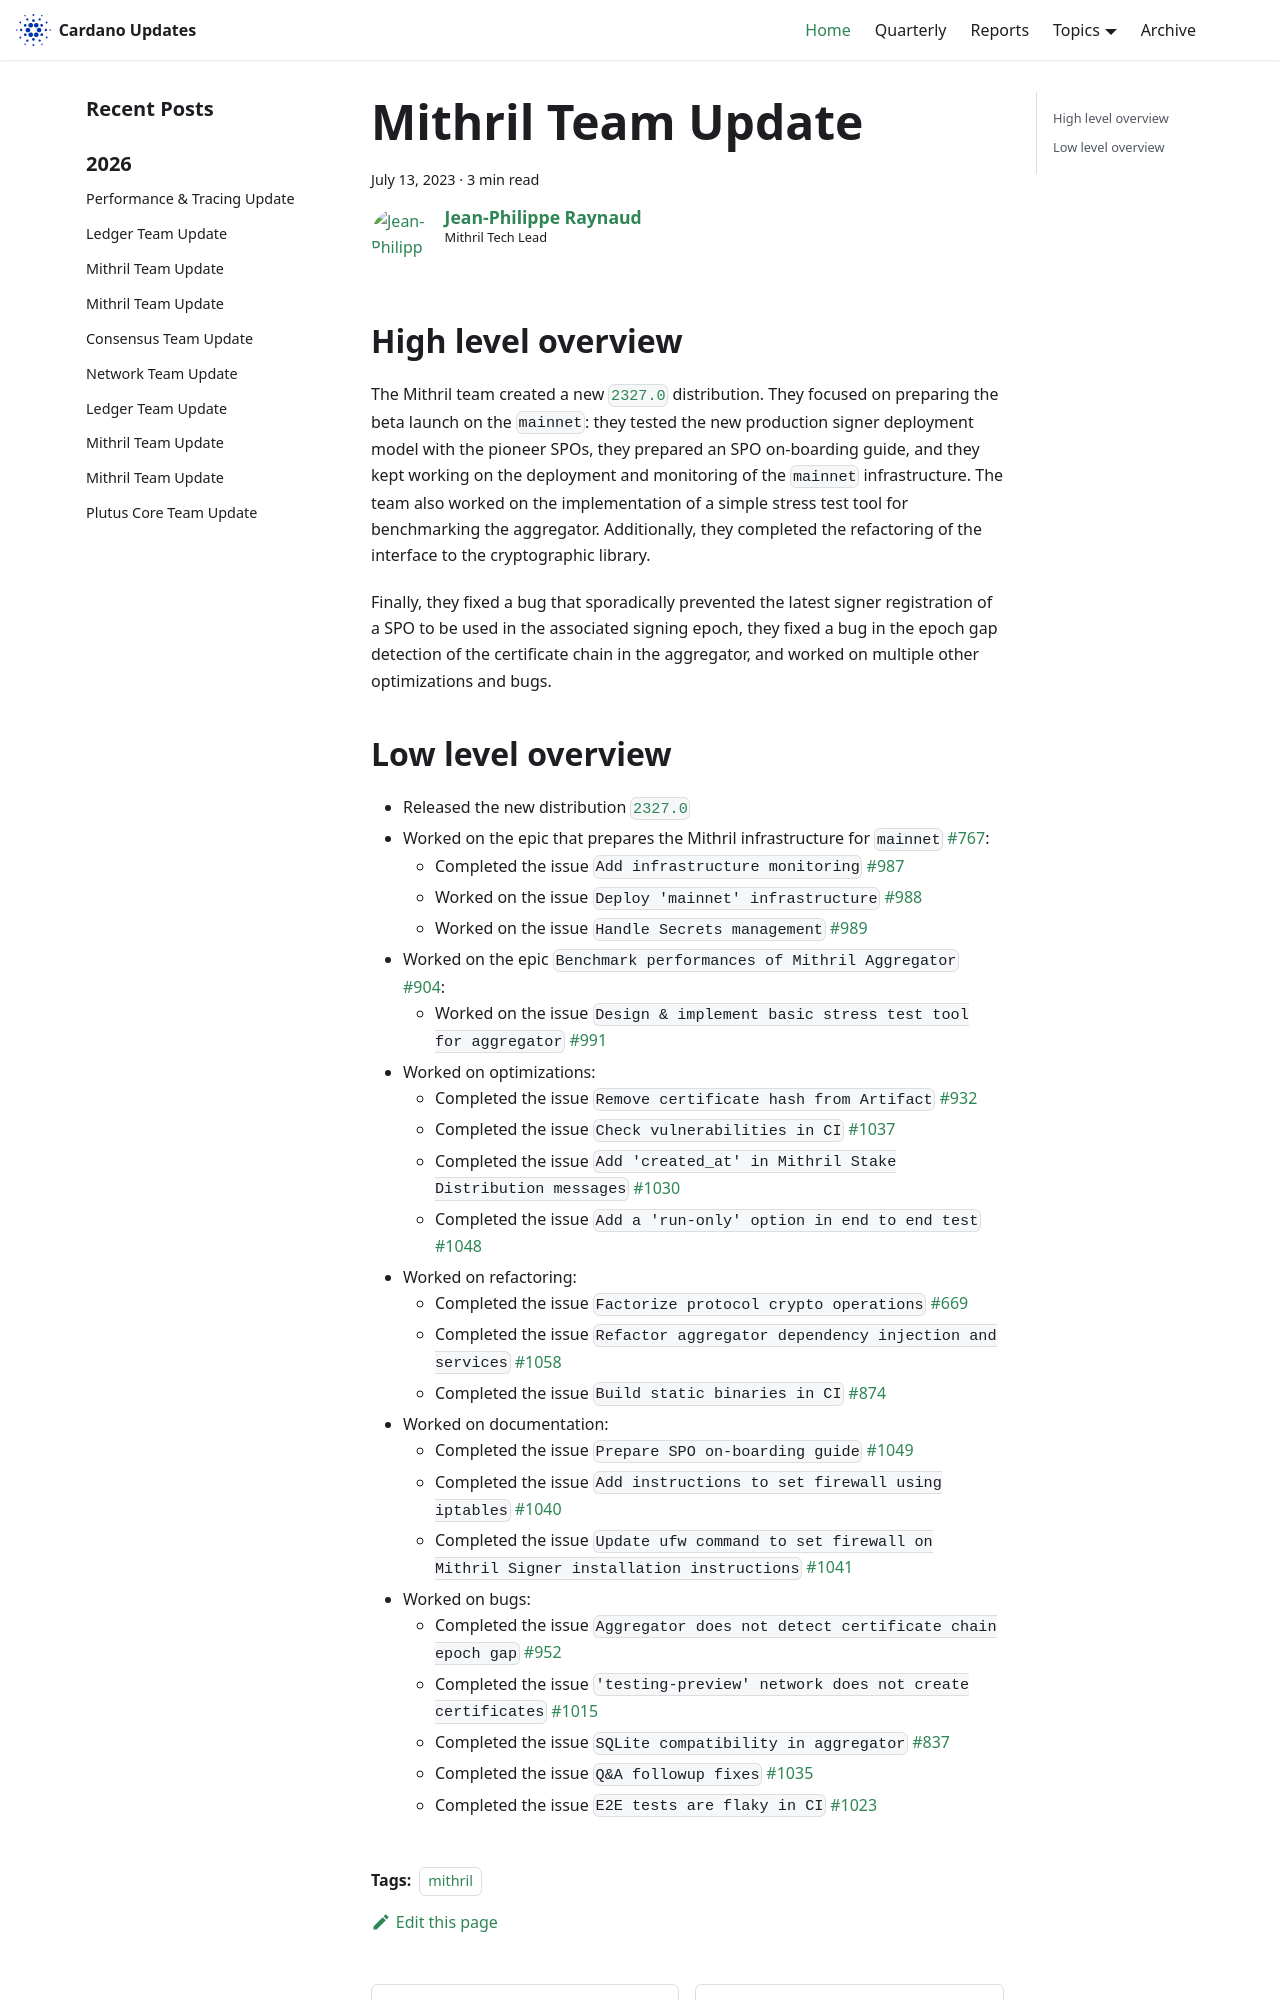

repository: IntersectMBO/cardano-updates · page: 2023-07-13-mithril/index.html · generator: docusaurus

---
title: Mithril Team Update
slug: 2023-07-13-mithril
authors: jpraynaud
tags: [mithril]
hide_table_of_contents: false
---

## High level overview
The Mithril team created a new [`2327.0`](https://github.com/input-output-hk/mithril/releases/tag/2327.0) distribution. They focused on preparing the beta launch on the `mainnet`: they tested the new production signer deployment model with the pioneer SPOs, they prepared an SPO on-boarding guide, and they kept working on the deployment and monitoring of the `mainnet` infrastructure. The team also worked on the implementation of a simple stress test tool for benchmarking the aggregator. Additionally, they completed the refactoring of the interface to the cryptographic library. 

Finally, they fixed a bug that sporadically prevented the latest signer registration of a SPO to be used in the associated signing epoch, they fixed a bug in the epoch gap detection of the certificate chain in the aggregator, and worked on multiple other optimizations and bugs.
